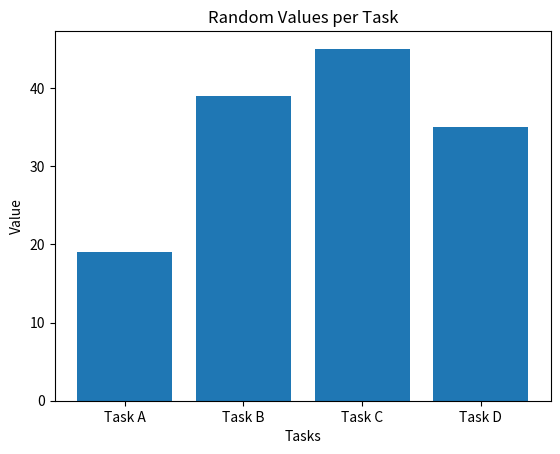

Recreate this plot in Python.
import matplotlib.pyplot as plt
import numpy as np

def ascii_bar_chart(data, labels):
    max_val = max(data)
    scale = 50  # max width of bar in characters
    for label, value in zip(labels, data):
        bar = "#" * int((value / max_val) * scale)
        print(f"{label:10} | {bar} ({value})")

if __name__ == "__main__":
    # Example data
    labels = ["Task A", "Task B", "Task C", "Task D"]
    values = np.random.randint(5, 100, size=len(labels))

    print("ASCII Bar Chart of Random Values:\n")
    ascii_bar_chart(values, labels)

    # Also show a summary with matplotlib (saved as text backend)
    plt.switch_backend("Agg")  # ensures no GUI
    plt.bar(labels, values)
    plt.title("Random Values per Task")
    plt.xlabel("Tasks")
    plt.ylabel("Value")
    plt.savefig("chart.png")  # saved as artifact if Jenkins archives it
    print("\nGraph also saved as chart.png for artifacts.")
